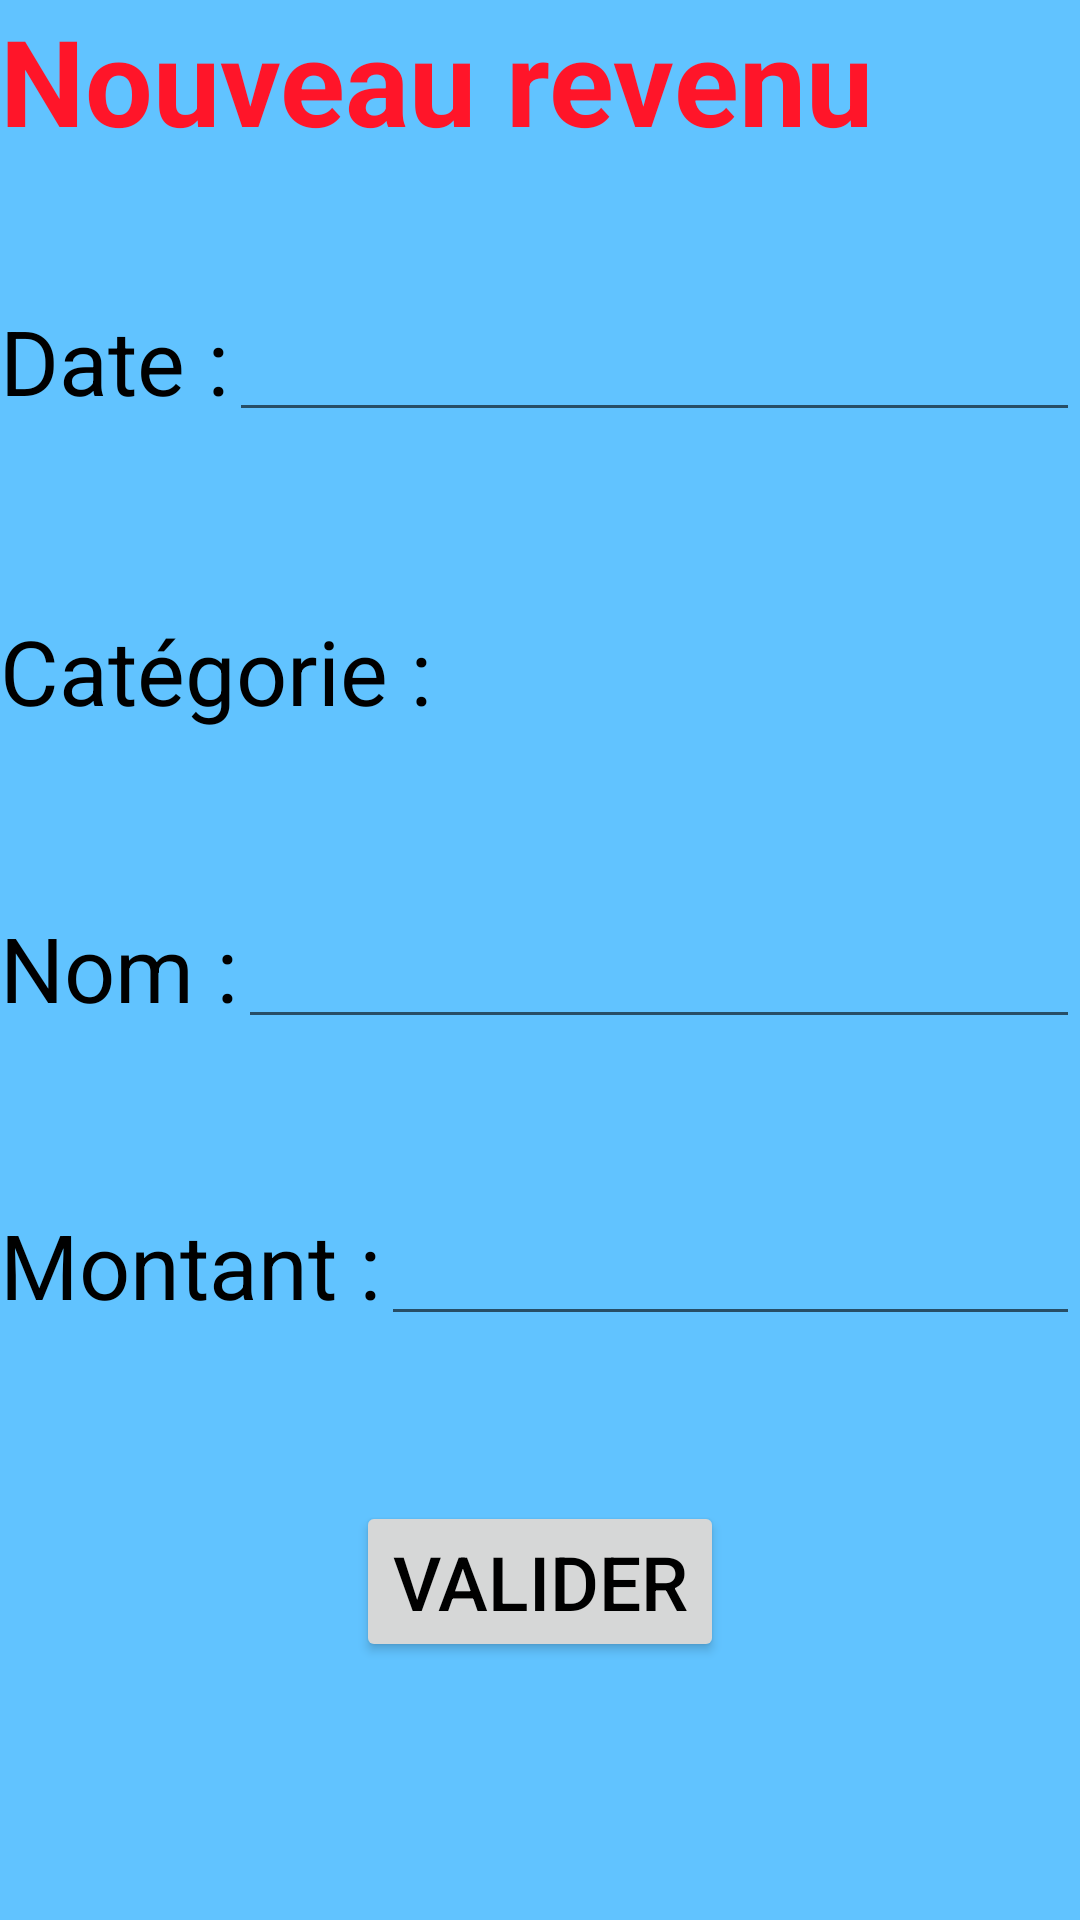

Android layout source for this screen:
<!-- AndroidManifest.xml: application theme AppTheme -->
<!-- res/layout/nouveau_revenu.xml -->
<?xml version="1.0" encoding="utf-8"?>
<LinearLayout xmlns:android="http://schemas.android.com/apk/res/android"
    android:orientation="vertical" android:layout_width="match_parent"
    android:layout_height="match_parent">

    <LinearLayout
        android:orientation="vertical"
        android:layout_width="match_parent"
        android:layout_height="match_parent"
        android:layout_gravity="center_horizontal"
        android:weightSum="1"
        android:background="#ff61c3ff"
        android:baselineAligned="false">

        <TextView
            android:layout_width="match_parent"
            android:layout_height="50dp"
            android:textAppearance="?android:attr/textAppearanceLarge"
            android:text="@string/title_income"
            android:id="@+id/titre_nouvelle_depense"
            android:textSize="40dp"
            android:layout_marginBottom="50dp"
            android:textStyle="bold"
            android:textColor="#ffff1529" />

        <LinearLayout
            android:orientation="horizontal"
            android:layout_width="match_parent"
            android:layout_height="wrap_content"
            android:layout_gravity="center_horizontal"
            android:id="@+id/date_layout"
            android:layout_weight="0.05"
            android:layout_marginBottom="50dp">

            <TextView
                android:layout_width="wrap_content"
                android:layout_height="49dp"
                android:textAppearance="?android:attr/textAppearanceLarge"
                android:text="@string/date_income"
                android:id="@+id/date_depense_textView"
                android:textSize="30dp" />

            <EditText
                android:layout_width="wrap_content"
                android:layout_height="wrap_content"
                android:inputType="date"
                android:ems="10"
                android:id="@+id/date_depense_editText"
                android:layout_weight="1" />
        </LinearLayout>

        <LinearLayout
            android:orientation="horizontal"
            android:layout_width="match_parent"
            android:layout_height="wrap_content"
            android:layout_gravity="center_horizontal"
            android:id="@+id/categorie_layout"
            android:layout_marginBottom="50dp">

            <TextView
                android:layout_width="wrap_content"
                android:layout_height="49dp"
                android:textAppearance="?android:attr/textAppearanceLarge"
                android:text="@string/category_income"
                android:id="@+id/categorie_textView"
                android:textSize="30dp" />

            <ListView
                android:layout_width="wrap_content"
                android:layout_height="match_parent"
                android:id="@+id/categorie_list"
                android:choiceMode="multipleChoice" />

        </LinearLayout>

        <LinearLayout
            android:orientation="horizontal"
            android:layout_width="match_parent"
            android:layout_height="wrap_content"
            android:layout_gravity="center_horizontal"
            android:id="@+id/nom_layout"
            android:layout_marginBottom="50dp">

            <TextView
                android:layout_width="wrap_content"
                android:layout_height="49dp"
                android:textAppearance="?android:attr/textAppearanceLarge"
                android:text="@string/name_income"
                android:id="@+id/nom_textView"
                android:textSize="30dp" />

            <EditText
                android:layout_width="wrap_content"
                android:layout_height="wrap_content"
                android:inputType="text"
                android:ems="10"
                android:id="@+id/date_depense"
                android:layout_weight="1" />

        </LinearLayout>

        <LinearLayout
            android:orientation="horizontal"
            android:layout_width="match_parent"
            android:layout_height="wrap_content"
            android:layout_gravity="center_horizontal"
            android:id="@+id/montant_depense_layout"
            android:layout_marginBottom="50dp">

            <TextView
                android:layout_width="wrap_content"
                android:layout_height="49dp"
                android:textAppearance="?android:attr/textAppearanceLarge"
                android:text="@string/sum_income"
                android:id="@+id/montant_depense_textView"
                android:textSize="30dp" />

            <EditText
                android:layout_width="wrap_content"
                android:layout_height="wrap_content"
                android:inputType="text"
                android:ems="10"
                android:id="@+id/montant_depense_editText"
                android:layout_weight="1" />

        </LinearLayout>

        <Button
            android:layout_width="wrap_content"
            android:layout_height="wrap_content"
            android:text="@string/validate_button"
            android:textSize="25dp"
            android:id="@+id/valider_button"
            android:layout_gravity="center_horizontal" />

    </LinearLayout>
</LinearLayout>
<!-- resources referenced by this layout -->
<resources>
  <string name="category_income">Catégorie :</string>
  <string name="date_income">Date :</string>
  <string name="name_income">Nom :</string>
  <string name="sum_income">Montant :</string>
  <string name="title_income">Nouveau revenu</string>
  <string name="validate_button">Valider</string>
  <style name="AppTheme" parent="Theme.AppCompat.Light.DarkActionBar">
          <item name="android:textColor">#000000</item>
      </style>
</resources>
